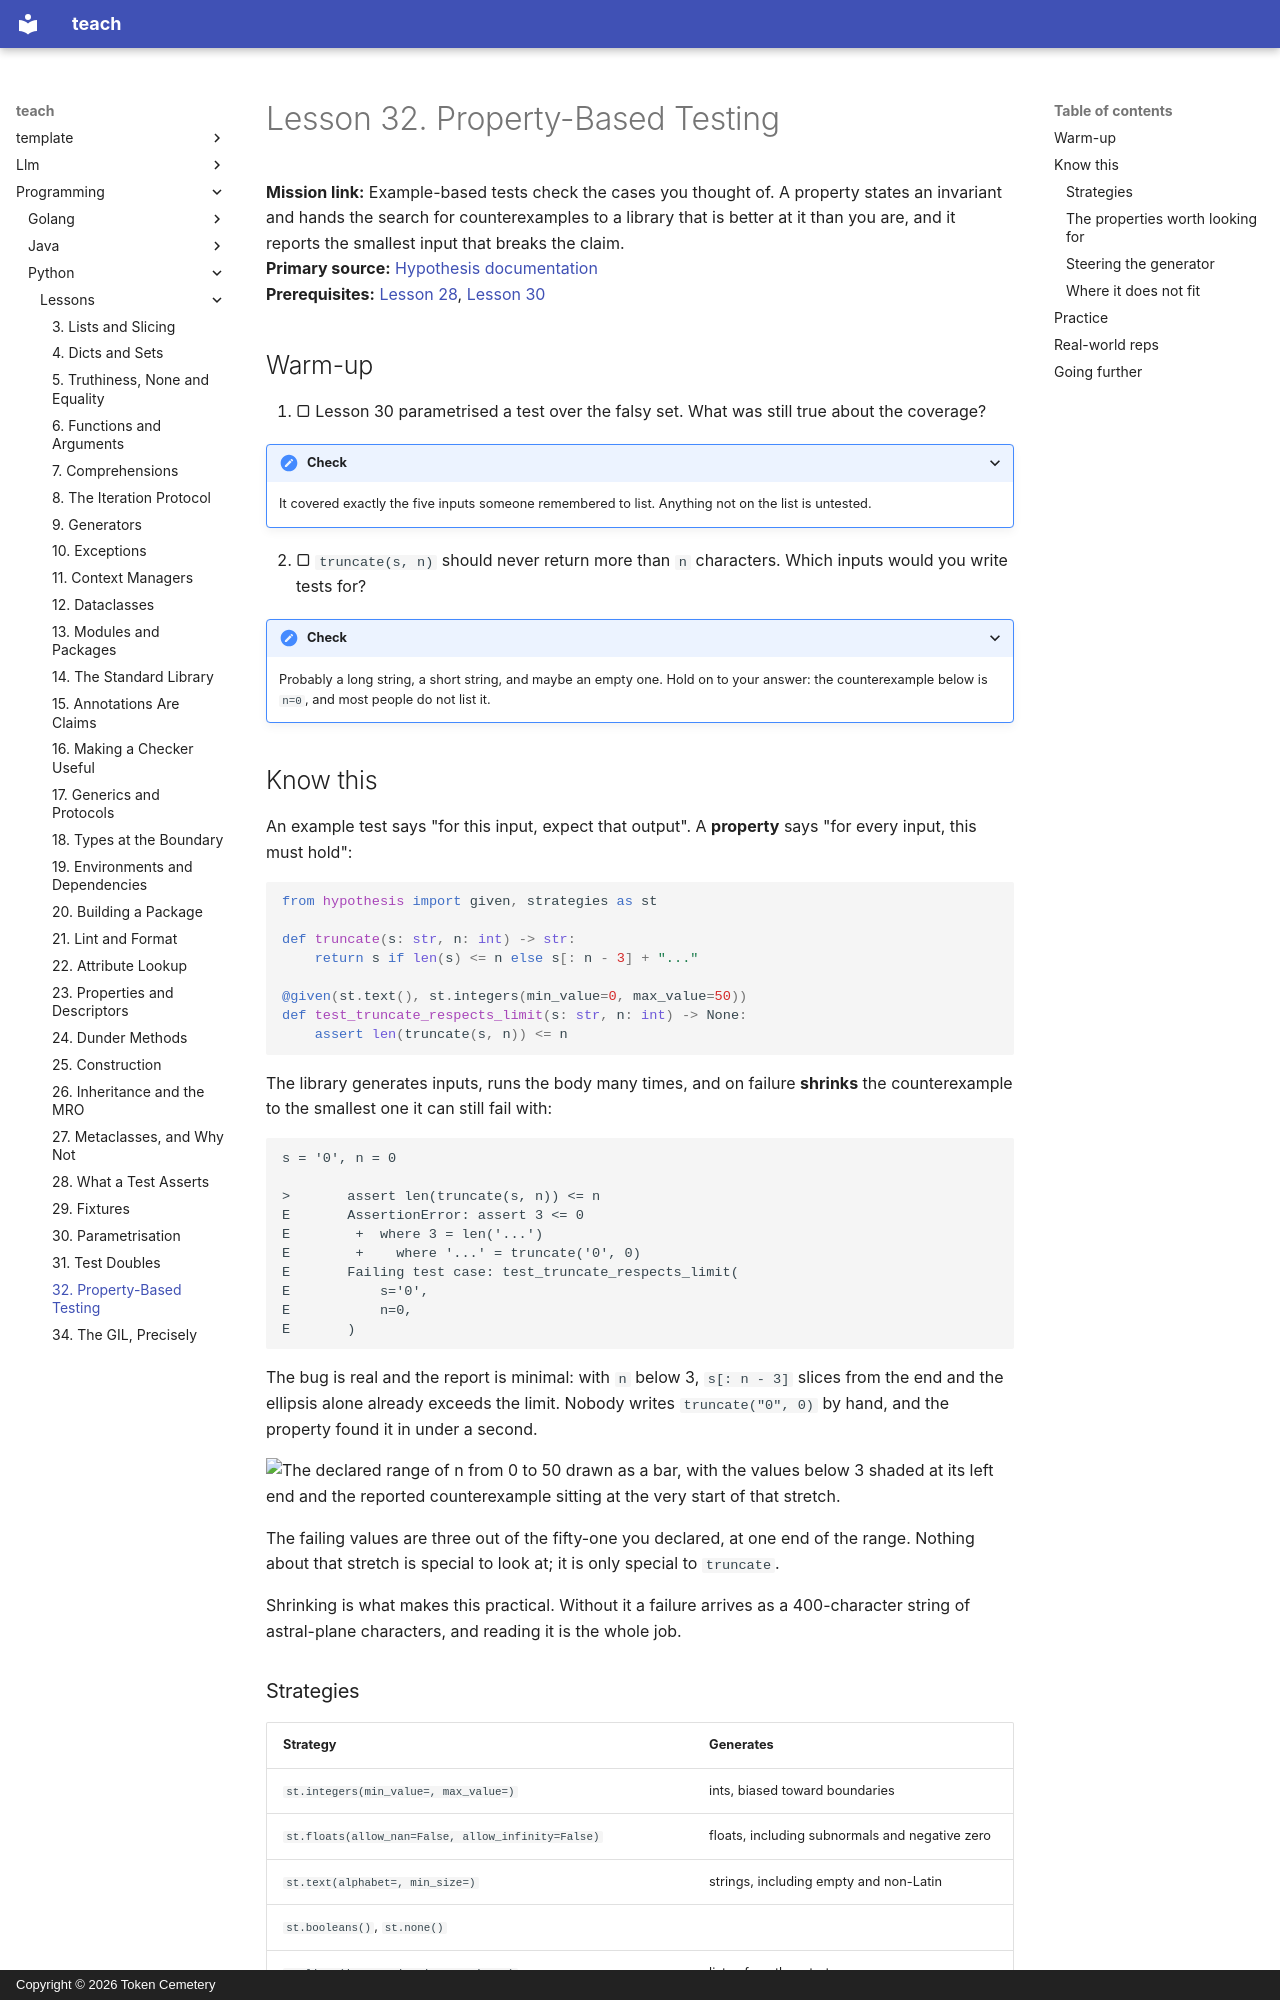

repository: TokenCemetery/teach · page: programming/python/lessons/0032-property-based-testing/index.html · generator: mkdocs · copyright: Copyright © 2026 Token Cemetery

---
title: 32. Property-Based Testing
description: Stating what must always hold, and letting a library find the input that breaks it
type: lesson
---

# Lesson 32. Property-Based Testing

**Mission link:** Example-based tests check the cases you thought of. A property states an invariant and hands the search for counterexamples to a library that is better at it than you are, and it reports the smallest input that breaks the claim.
**Primary source:** [Hypothesis documentation](https://hypothesis.readthedocs.io/en/latest/)
**Prerequisites:** [Lesson 28](0028-what-a-test-asserts.md), [Lesson 30](0030-parametrisation.md)

## Warm-up

1. ▢ Lesson 30 parametrised a test over the falsy set. What was still true about the coverage?

<details markdown="1"><summary>Check</summary>

It covered exactly the five inputs someone remembered to list. Anything not on the list is untested.

</details>

2. ▢ `truncate(s, n)` should never return more than `n` characters. Which inputs would you write tests for?

<details markdown="1"><summary>Check</summary>

Probably a long string, a short string, and maybe an empty one. Hold on to your answer: the counterexample below is `n=0`, and most people do not list it.

</details>

## Know this

An example test says "for this input, expect that output". A **property** says "for every input, this must hold":

```python
from hypothesis import given, strategies as st

def truncate(s: str, n: int) -> str:
    return s if len(s) <= n else s[: n - 3] + "..."

@given(st.text(), st.integers(min_value=0, max_value=50))
def test_truncate_respects_limit(s: str, n: int) -> None:
    assert len(truncate(s, n)) <= n
```

The library generates inputs, runs the body many times, and on failure **shrinks** the counterexample to the smallest one it can still fail with:

```text
s = '0', n = 0

>       assert len(truncate(s, n)) <= n
E       AssertionError: assert 3 <= 0
E        +  where 3 = len('...')
E        +    where '...' = truncate('0', 0)
E       Failing test case: test_truncate_respects_limit(
E           s='0',
E           n=0,
E       )
```

The bug is real and the report is minimal: with `n` below 3, `s[: n - 3]` slices from the end and the ellipsis alone already exceeds the limit. Nobody writes `truncate("0", 0)` by hand, and the property found it in under a second.

![The declared range of n from 0 to 50 drawn as a bar, with the values below 3 shaded at its left end and the reported counterexample sitting at the very start of that stretch.](images/inside-the-range-you-declared.svg)

The failing values are three out of the fifty-one you declared, at one end of the range. Nothing about that stretch is special to look at; it is only special to `truncate`.

Shrinking is what makes this practical. Without it a failure arrives as a 400-character string of astral-plane characters, and reading it is the whole job.
